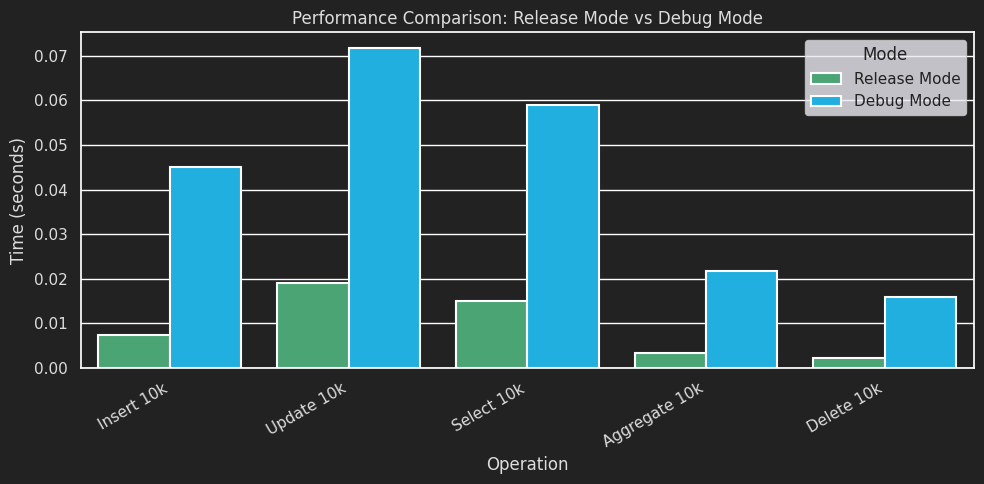
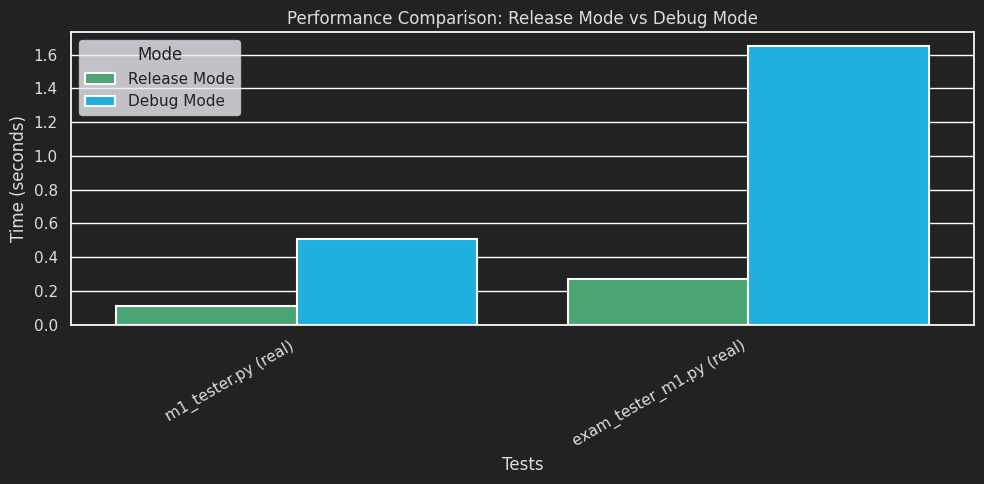

The script that saved these images, in order:
import matplotlib.pyplot as plt
from matplotlib import colors
import seaborn as sns
import pandas as pd

"""
Release mode:
===============================================================================

(venv) redoxql (main) λ p __main__.py
Inserting 10k records took:  			 0.007401888000000002
Updating 10k records took:  			 0.018957811999999997
Selecting 10k records took:  			 0.015054888999999995
Aggregate 10k of 100 record batch took:	 0.003300163000000002
Deleting 10k records took:  			 0.002181812999999991
(venv) redoxql (main) λ time p m1_tester.py
Insert finished

real	0m0.112s
user	0m0.108s
sys	0m0.004s
(venv) redoxql (main) λ time p exam_tester_m1.py
Insert finished

real	0m0.268s
user	0m0.254s
sys	0m0.014s


Debug mode:
===============================================================================

(venv) redoxql (main) λ p __main__.py
Inserting 10k records took:  			 0.045038948
Updating 10k records took:  			 0.07168388099999999
Selecting 10k records took:  			 0.059004240999999985
Aggregate 10k of 100 record batch took:	 0.021751132999999978
Deleting 10k records took:  			 0.015860246999999994
(venv) redoxql (main) λ time p m1_tester.py
Insert finished

real	0m0.508s
user	0m0.500s
sys	0m0.004s
(venv) redoxql (main) λ time p exam_tester_m1.py
Insert finished

real	0m1.649s
user	0m1.640s
sys	0m0.004s
"""

operations = [
    "Insert 10k",
    "Update 10k",
    "Select 10k",
    "Aggregate 10k",
    "Delete 10k",
]

tests = ["m1_tester.py (real)", "exam_tester_m1.py (real)"]

release_times = [
    0.007401888000000002,
    0.018957811999999997,
    0.015054888999999995,
    0.003300163000000002,
    0.002181812999999991,
]

debug_times = [
    0.045038948,
    0.07168388099999999,
    0.059004240999999985,
    0.021751132999999978,
    0.015860246999999994,
]

debug_tests = [0.508, 1.649]
release_tests = [0.112, 0.268]

df_operations = pd.DataFrame(
    {
        "Operation": operations * 2,
        "Time (s)": release_times + debug_times,
        "Mode": ["Release Mode"] * len(release_times)
        + ["Debug Mode"] * len(debug_times),
    }
)

df_tests = pd.DataFrame(
    {
        "Test": tests * 2,
        "Time (s)": release_tests + debug_tests,
        "Mode": ["Release Mode"] * len(release_tests)
        + ["Debug Mode"] * len(debug_tests),
    }
)

sns.set_theme(style="darkgrid")

bar_colors = {"Release Mode": "mediumseagreen", "Debug Mode": "deepskyblue"}
edge_colors = {"mediumseagreen": "lightgreen", "deepskyblue": "lightskyblue"}

# Operations Graph
fig, ax = plt.subplots(figsize=(10, 5))
bars = sns.barplot(
    data=df_operations,
    x="Operation",
    y="Time (s)",
    hue="Mode",
    palette=bar_colors,
)

for bar in bars.patches:
    face_color = bar.get_facecolor()[:3]
    for fill, edge in edge_colors.items():
        if tuple(colors.to_rgb(fill)) == face_color:
            bar.set_edgecolor(edge)
            break
    bar.set_linewidth(1.5)

ax.set_xlabel("Operation", color="#DDD")
ax.set_ylabel("Time (seconds)", color="#DDD")
ax.set_title(
    "Performance Comparison: Release Mode vs Debug Mode",
    color="#DDD",
)
plt.xticks(
    range(len(operations)),
    operations,
    rotation=30,
    ha="right",
    color="#DDD",
)
ax.tick_params(axis="y", colors="#DDD")
ax.legend(title="Mode")

ax.set_facecolor("#222222")
fig.patch.set_facecolor("#222222")

legend = ax.get_legend()
legend.get_title().set_color("#222")
for text in legend.get_texts():
    text.set_color("#222")

plt.tight_layout()
plt.show()

# Tests Graph
fig, ax = plt.subplots(figsize=(10, 5))
bars = sns.barplot(
    data=df_tests,
    x="Test",
    y="Time (s)",
    hue="Mode",
    palette=bar_colors,
)

for bar in bars.patches:
    face_color = bar.get_facecolor()[:3]
    for fill, edge in edge_colors.items():
        if tuple(colors.to_rgb(fill)) == face_color:
            bar.set_edgecolor(edge)
            break
    bar.set_linewidth(1.5)

ax.set_xlabel("Tests", color="#DDD")
ax.set_ylabel("Time (seconds)", color="#DDD")
ax.set_title(
    "Performance Comparison: Release Mode vs Debug Mode",
    color="#DDD",
)
plt.xticks(range(len(tests)), tests, rotation=30, ha="right", color="#DDD")
ax.tick_params(axis="y", colors="#DDD")
ax.legend(title="Mode")

ax.set_facecolor("#222222")
fig.patch.set_facecolor("#222222")

legend = ax.get_legend()
legend.get_title().set_color("#222")
for text in legend.get_texts():
    text.set_color("#222")

plt.tight_layout()
plt.show()
